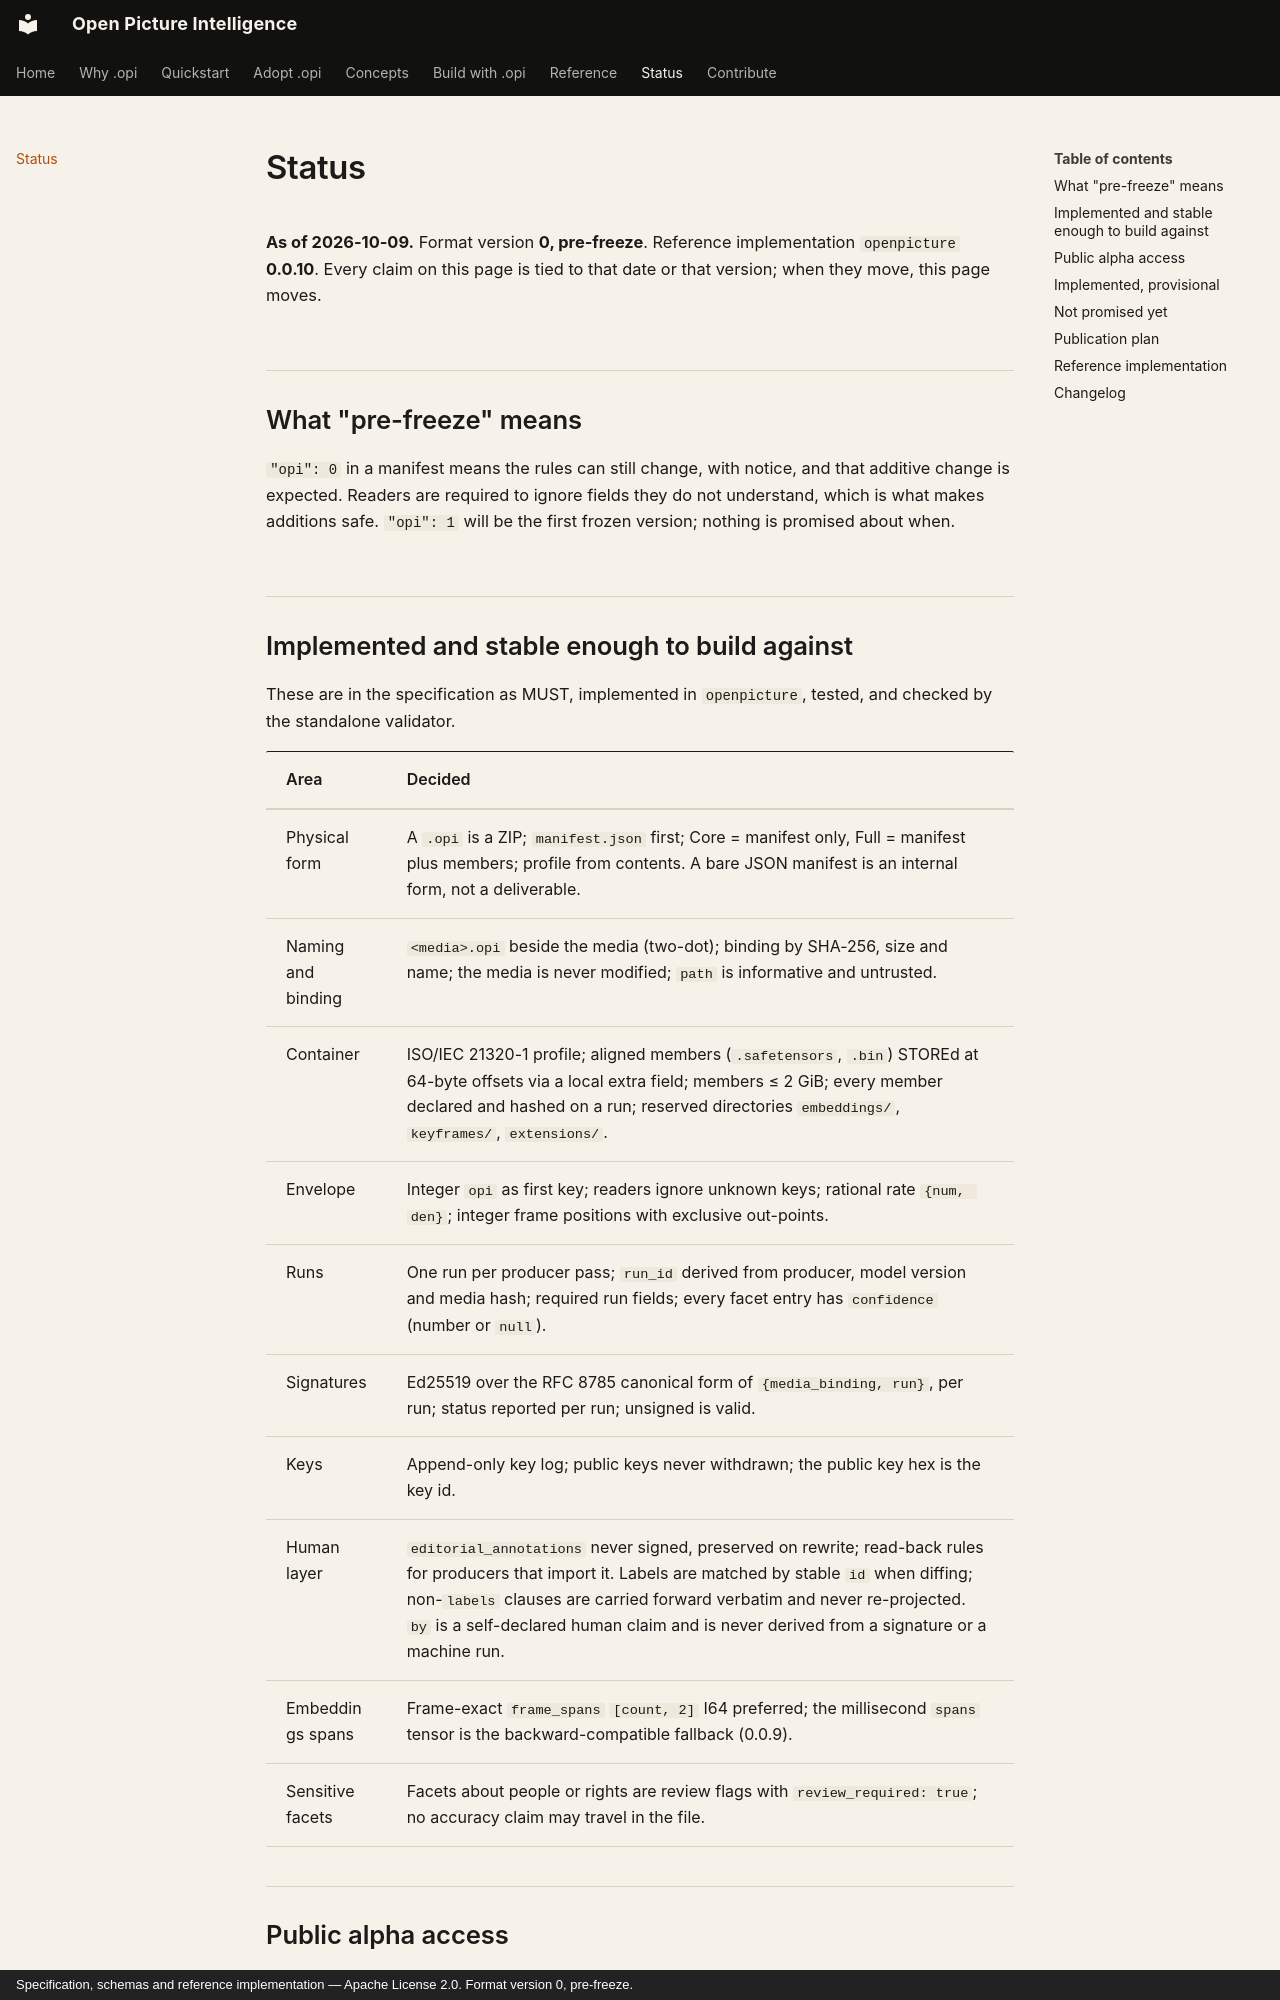

repository: openpictureintelligence/opi · page: status/index.html · generator: mkdocs · copyright: Specification, schemas and reference implementation — Apache License 2.0. Format version 0, pre-freeze.

# Status

**As of 2026-10-09.** Format version **0, pre-freeze**. Reference
implementation `openpicture` **0.0.10**. Every claim on this page is tied
to that date or that version; when they move, this page moves.

## What "pre-freeze" means

`"opi": 0` in a manifest means the rules can still change, with notice, and
that additive change is expected. Readers are required to ignore fields
they do not understand, which is what makes additions safe. `"opi": 1` will
be the first frozen version; nothing is promised about when.

## Implemented and stable enough to build against

These are in the specification as MUST, implemented in `openpicture`,
tested, and checked by the standalone validator.

| Area | Decided |
|---|---|
| Physical form | A `.opi` is a ZIP; `manifest.json` first; Core = manifest only, Full = manifest plus members; profile from contents. A bare JSON manifest is an internal form, not a deliverable. |
| Naming and binding | `<media>.opi` beside the media (two-dot); binding by SHA-256, size and name; the media is never modified; `path` is informative and untrusted. |
| Container | ISO/IEC 21320-1 profile; aligned members (`.safetensors`, `.bin`) STOREd at 64-byte offsets via a local extra field; members ≤ 2 GiB; every member declared and hashed on a run; reserved directories `embeddings/`, `keyframes/`, `extensions/`. |
| Envelope | Integer `opi` as first key; readers ignore unknown keys; rational rate `{num, den}`; integer frame positions with exclusive out-points. |
| Runs | One run per producer pass; `run_id` derived from producer, model version and media hash; required run fields; every facet entry has `confidence` (number or `null`). |
| Signatures | Ed25519 over the RFC 8785 canonical form of `{media_binding, run}`, per run; status reported per run; unsigned is valid. |
| Keys | Append-only key log; public keys never withdrawn; the public key hex is the key id. |
| Human layer | `editorial_annotations` never signed, preserved on rewrite; read-back rules for producers that import it. Labels are matched by stable `id` when diffing; non-`labels` clauses are carried forward verbatim and never re-projected. `by` is a self-declared human claim and is never derived from a signature or a machine run. |
| Embeddings spans | Frame-exact `frame_spans` `[count, 2]` I64 preferred; the millisecond `spans` tensor is the backward-compatible fallback (0.0.9). |
| Sensitive facets | Facets about people or rights are review flags with `review_required: true`; no accuracy claim may travel in the file. |
